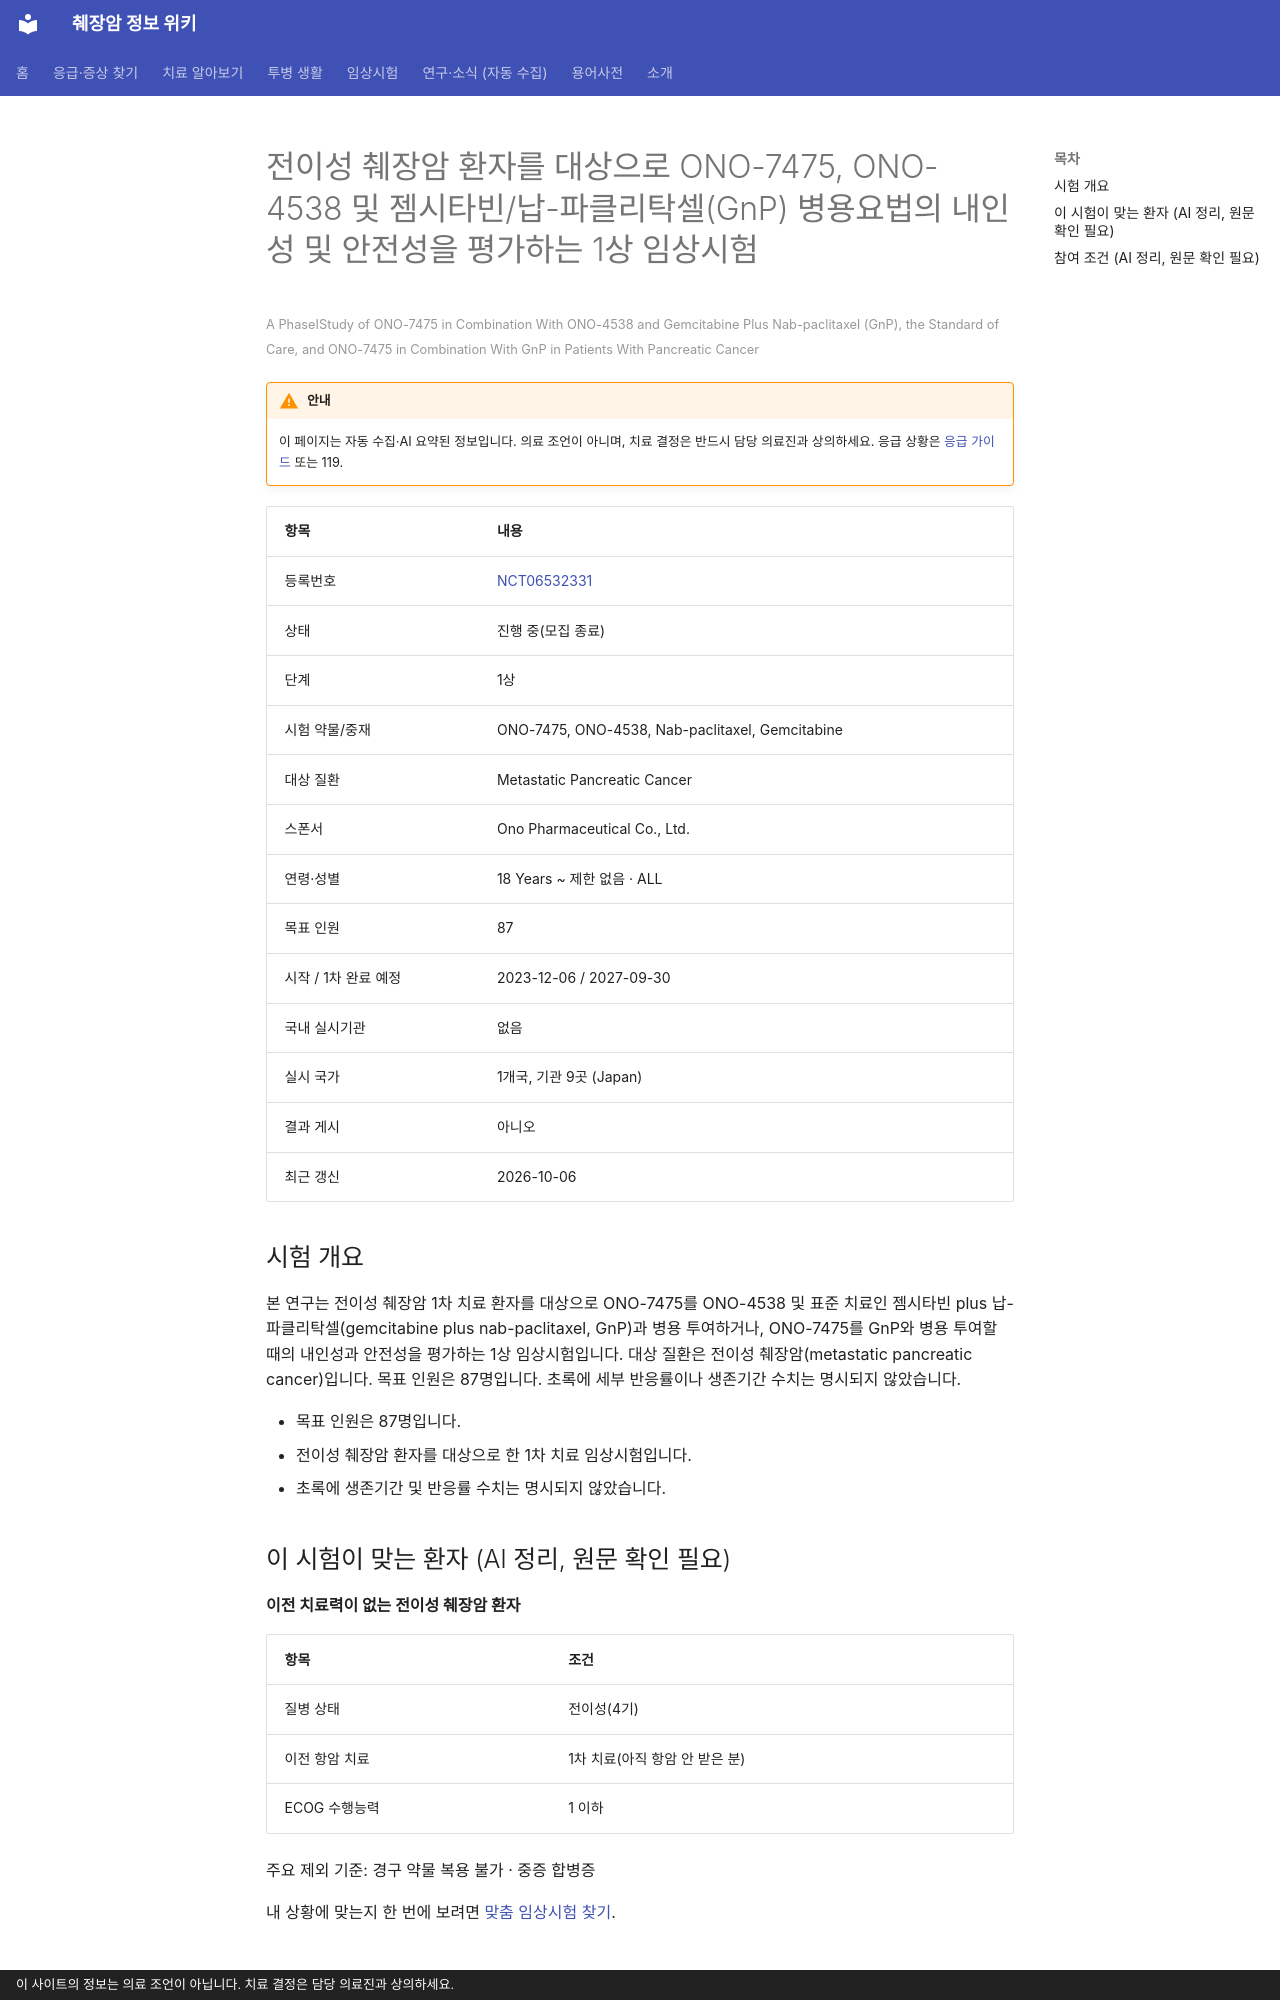

repository: hizorro88-rgb/papersearcher · page: _generated/trials/NCT06532331/index.html · generator: mkdocs · copyright: 이 사이트의 정보는 의료 조언이 아닙니다. 치료 결정은 담당 의료진과 상의하세요.

---
title: "NCT06532331 전이성 췌장암 환자를 대상으로 ONO-7475, ONO-4538 및 젬시타빈/납-파클리탁셀(GnP) 병용요…"
description: "1상 · 진행 중(모집 종료)"
comments: true
search:
  boost: 0.4
---

# 전이성 췌장암 환자를 대상으로 ONO-7475, ONO-4538 및 젬시타빈/납-파클리탁셀(GnP) 병용요법의 내인성 및 안전성을 평가하는 1상 임상시험

<small>A PhaseⅠStudy of ONO-7475 in Combination With ONO-4538 and Gemcitabine Plus Nab-paclitaxel (GnP), the Standard of Care, and ONO-7475 in Combination With GnP in Patients With Pancreatic Cancer</small>

!!! warning "안내"
    이 페이지는 자동 수집·AI 요약된 정보입니다. 의료 조언이 아니며, 치료 결정은 반드시 담당 의료진과 상의하세요. 응급 상황은 [응급 가이드](../../guides/emergency/index.md) 또는 119.

| 항목 | 내용 |
|---|---|
| 등록번호 | [NCT06532331](https://clinicaltrials.gov/study/NCT06532331) |
| 상태 | 진행 중(모집 종료) |
| 단계 | 1상 |
| 시험 약물/중재 | ONO-7475, ONO-4538, Nab-paclitaxel, Gemcitabine |
| 대상 질환 | Metastatic Pancreatic Cancer |
| 스폰서 | Ono Pharmaceutical Co., Ltd. |
| 연령·성별 | 18 Years ~ 제한 없음 · ALL |
| 목표 인원 | 87 |
| 시작 / 1차 완료 예정 | 2023-12-06 / 2027-09-30 |
| 국내 실시기관 | 없음 |
| 실시 국가 | 1개국, 기관 9곳 (Japan) |
| 결과 게시 | 아니오 |
| 최근 갱신 | 2026-10-06 |

## 시험 개요

본 연구는 전이성 췌장암 1차 치료 환자를 대상으로 ONO-7475를 ONO-4538 및 표준 치료인 젬시타빈 plus 납-파클리탁셀(gemcitabine plus nab-paclitaxel, GnP)과 병용 투여하거나, ONO-7475를 GnP와 병용 투여할 때의 내인성과 안전성을 평가하는 1상 임상시험입니다. 대상 질환은 전이성 췌장암(metastatic pancreatic cancer)입니다. 목표 인원은 87명입니다. 초록에 세부 반응률이나 생존기간 수치는 명시되지 않았습니다.

- 목표 인원은 87명입니다.
- 전이성 췌장암 환자를 대상으로 한 1차 치료 임상시험입니다.
- 초록에 생존기간 및 반응률 수치는 명시되지 않았습니다.

## 이 시험이 맞는 환자 (AI 정리, 원문 확인 필요)

**이전 치료력이 없는 전이성 췌장암 환자**

| 항목 | 조건 |
|---|---|
| 질병 상태 | 전이성(4기) |
| 이전 항암 치료 | 1차 치료(아직 항암 안 받은 분) |
| ECOG 수행능력 | 1 이하 |

주요 제외 기준: 경구 약물 복용 불가 · 중증 합병증

내 상황에 맞는지 한 번에 보려면 [맞춤 임상시험 찾기](../../guides/trials/finder.md).
